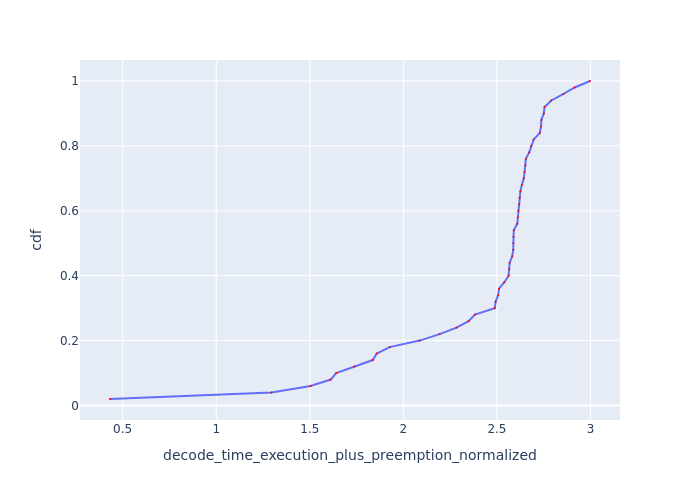

The data file committed next to this chart (first rows):
Request Id, decode_time_execution_plus_preemption_no…, cdf
0_49, 0.4323, 0.02
0_48, 1.295, 0.04
0_40, 1.504, 0.06
0_46, 1.611, 0.08
0_43, 1.641, 0.1
0_35, 1.738, 0.12
0_44, 1.836, 0.14
0_45, 1.858, 0.16
0_37, 1.927, 0.18
0_38, 2.087, 0.2
0_16, 2.194, 0.22
0_41, 2.284, 0.24
0_31, 2.348, 0.26
0_39, 2.382, 0.28
0_34, 2.488, 0.3
0_33, 2.493, 0.32
0_27, 2.506, 0.34
0_28, 2.511, 0.36
0_36, 2.539, 0.38
0_19, 2.562, 0.4
0_24, 2.566, 0.42
0_32, 2.568, 0.44
0_22, 2.582, 0.46
0_15, 2.587, 0.48
0_29, 2.588, 0.5
0_30, 2.588, 0.52
0_23, 2.59, 0.54
0_25, 2.609, 0.56
0_20, 2.613, 0.58
0_26, 2.614, 0.6
0_47, 2.619, 0.62
0_11, 2.621, 0.64
0_10, 2.625, 0.66
0_13, 2.633, 0.68
0_21, 2.644, 0.7
0_12, 2.648, 0.72
0_18, 2.652, 0.74
0_17, 2.655, 0.76
0_5, 2.672, 0.78
0_1, 2.683, 0.8
0_42, 2.697, 0.82
0_6, 2.729, 0.84
0_7, 2.735, 0.86
0_3, 2.737, 0.88
0_2, 2.75, 0.9
0_9, 2.755, 0.92
0_14, 2.79, 0.94
0_4, 2.856, 0.96
0_0, 2.915, 0.98
0_8, 2.997, 1.0
